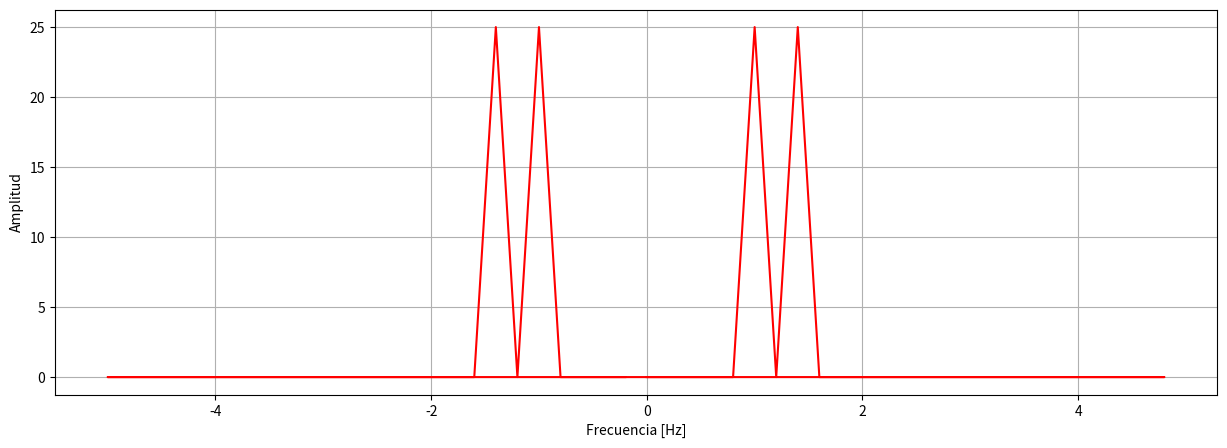

Write Python code to recreate this figure.
import numpy as np
import matplotlib.pyplot as plt
import scipy.fft


# Señal coseno
Fs = 10             #Cambiar frecuencia de muestreo y fo
t = np.arange(0, 5, step=1./Fs)
s1 = np.cos(2.0*np.pi*t*1)
s2 = np.cos(2.0*np.pi*t*1.4)
s=s1+s2

T = 100 # Duración de la ventana, cambiar los valores de la ventana y sacar conclusiones

#w = np.zeros_like(t)
#w[np.absolute(t) < T/2] = 1
w=1
St=s*w

# Se crean las frecuencias y se les hace el shift
f = scipy.fft.fftfreq(n=len(St), d=1/Fs)
S = scipy.fft.fft(St)
print (f)
print(len(St))
#print(S)                         #Me imprime los valores conplejos de la transformada de Fourier

plt.figure(figsize=(15,5))
#plt.plot(t,s,'r')  
#plt.plot(f,np.real(S), 'r')      #Ojo con esto 
#plt.plot(f,np.imag(S), 'r')     #ojo con esto 
plt.plot(f,np.abs(S), 'r')  
plt.xlabel("Frecuencia [Hz]")
plt.ylabel("Amplitud")
#plt.legend()
plt.grid()
plt.show()